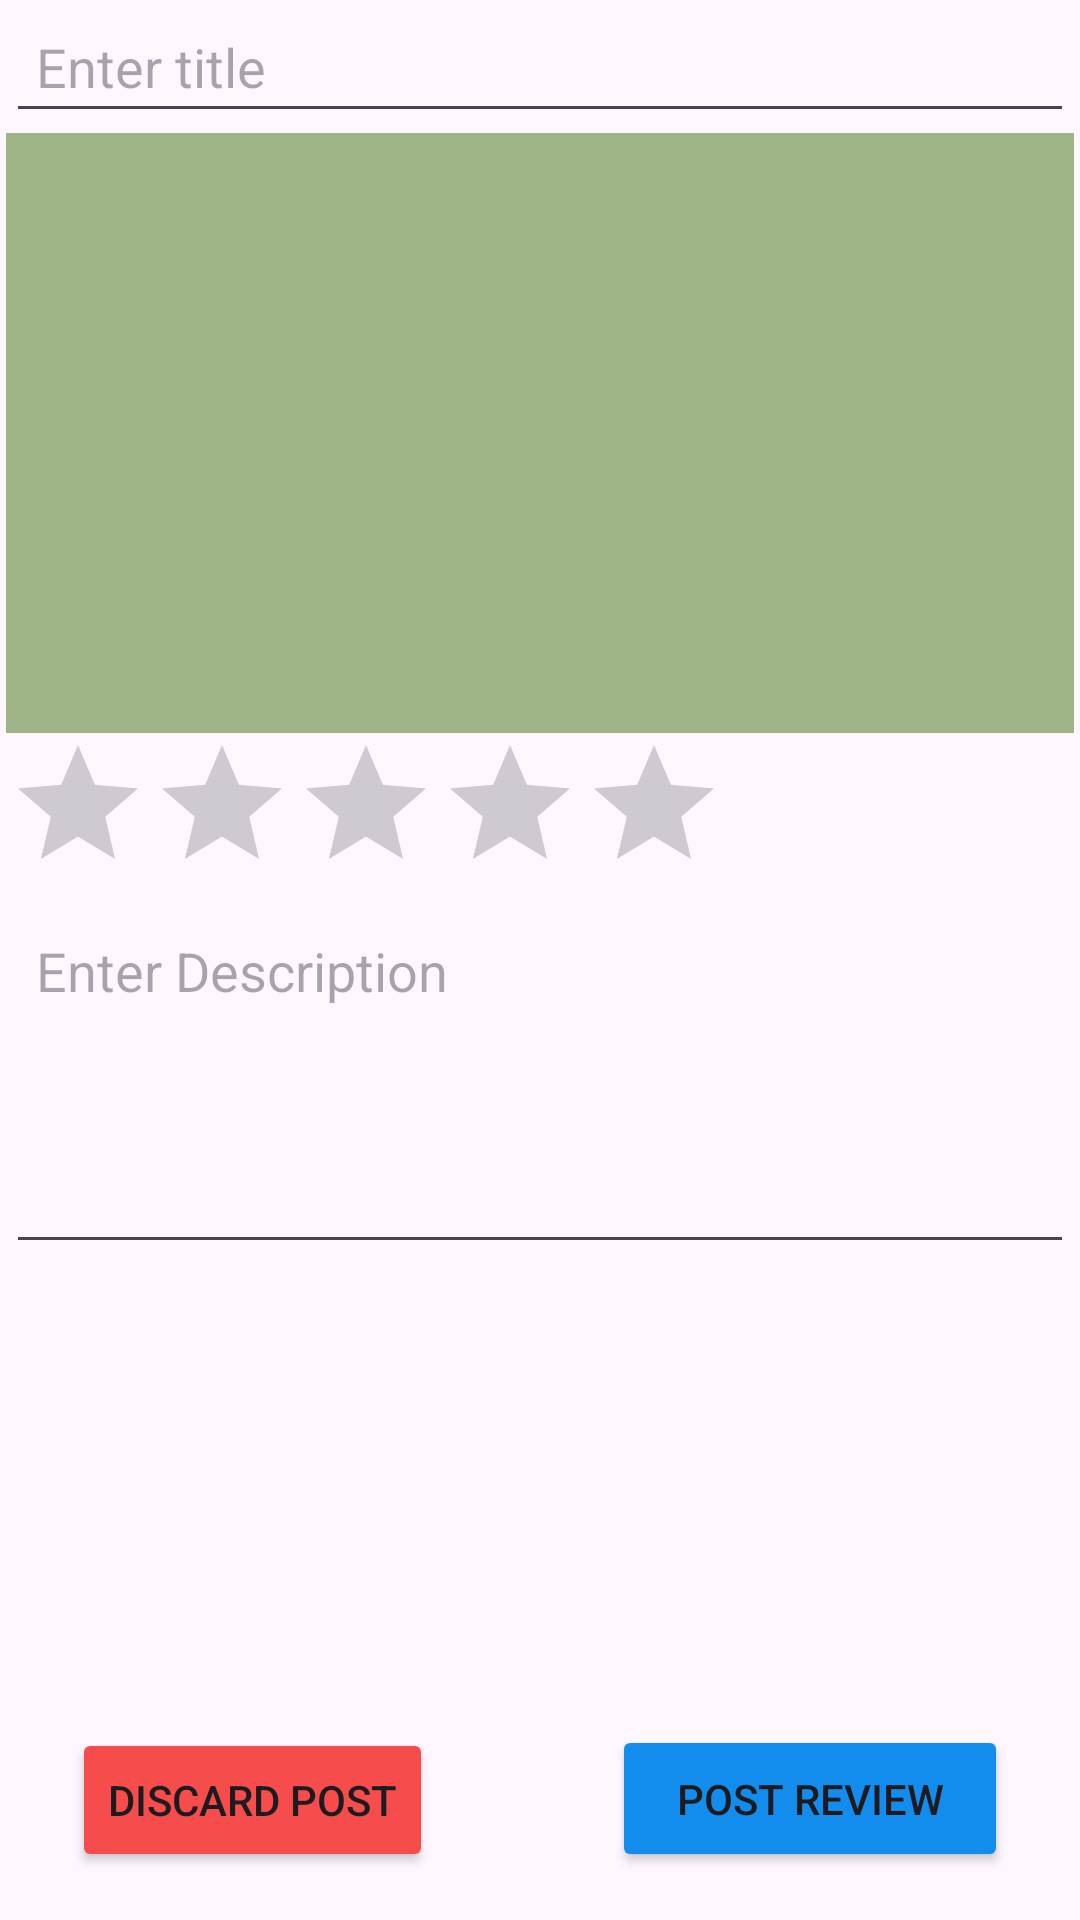

Produce the Android XML layout that renders to this screen, including the resource entries it uses.
<!-- AndroidManifest.xml: application theme Theme.ReviewRadar -->
<!-- res/layout/post_a_review_page.xml -->
<?xml version="1.0" encoding="utf-8"?>
<androidx.constraintlayout.widget.ConstraintLayout xmlns:android="http://schemas.android.com/apk/res/android"
    xmlns:app="http://schemas.android.com/apk/res-auto"
    xmlns:tools="http://schemas.android.com/tools"
    android:layout_width="match_parent"
    android:layout_height="match_parent"
    tools:context=".PostARestaurantReview">


    <LinearLayout
        android:id="@+id/linearLayout2"
        android:layout_width="match_parent"
        android:layout_height="500sp"
        android:layout_margin="2dp"
        android:orientation="vertical"
        tools:layout_editor_absoluteX="0dp"
        tools:layout_editor_absoluteY="16dp">

        <EditText
            android:id="@+id/postReviewResTitle"
            android:layout_width="match_parent"
            android:layout_height="wrap_content"
            android:hint="Enter title"
            android:padding="10dp"
            android:singleLine="true" />

        <ImageView
            android:id="@+id/Image"
            android:layout_width="match_parent"
            android:layout_height="wrap_content"
            android:background="@color/green"
            android:minHeight="200dp" />

        <RatingBar
            android:id="@+id/postReviewRatingBar"
            android:layout_width="wrap_content"
            android:layout_height="wrap_content"
            android:numStars="5"
            android:progressTint="#FFCC01"
            android:stepSize="0.5" />

        <EditText
            android:id="@+id/postReviewDescription"
            android:layout_width="match_parent"
            android:layout_height="wrap_content"
            android:gravity="start"
            android:hint="Enter Description"
            android:inputType="textCapSentences|textMultiLine"
            android:minHeight="120dp"
            android:padding="10dp"
            android:singleLine="true" />


    </LinearLayout>

    <TextView
        android:id="@+id/result_text"
        android:layout_width="wrap_content"
        android:layout_height="wrap_content"
        android:text="Result Message"
        android:visibility="invisible"
        app:layout_constraintTop_toBottomOf="@id/linearLayout2"
        app:layout_constraintStart_toStartOf="parent"
        app:layout_constraintEnd_toEndOf="parent" />

    <Button
        android:id="@+id/cancalReviewButton"
        android:layout_width="wrap_content"
        android:layout_height="wrap_content"
        android:layout_marginStart="24dp"
        android:layout_marginBottom="16dp"
        android:backgroundTint="#F64C4C"
        android:text="Discard post"
        app:layout_constraintBottom_toBottomOf="parent"
        app:layout_constraintEnd_toStartOf="@+id/postReviewPageButton"
        app:layout_constraintHorizontal_bias="0.0"
        app:layout_constraintStart_toStartOf="parent" />

    <Button
        android:id="@+id/postReviewPageButton"
        android:layout_width="132dp"
        android:layout_height="49dp"
        android:layout_marginEnd="24dp"
        android:layout_marginBottom="16dp"
        android:backgroundTint="#138DED"
        android:text="Post review"
        app:layout_constraintBottom_toBottomOf="parent"
        app:layout_constraintEnd_toEndOf="parent" />


</androidx.constraintlayout.widget.ConstraintLayout>
<!-- resources referenced by this layout -->
<resources>
  <color name="green">#FFA0B587</color>
  <style name="Theme.ReviewRadar" parent="Base.Theme.ReviewRadar" />
  <style name="Base.Theme.ReviewRadar" parent="Theme.Material3.DayNight.NoActionBar">
          
          
      </style>
</resources>
